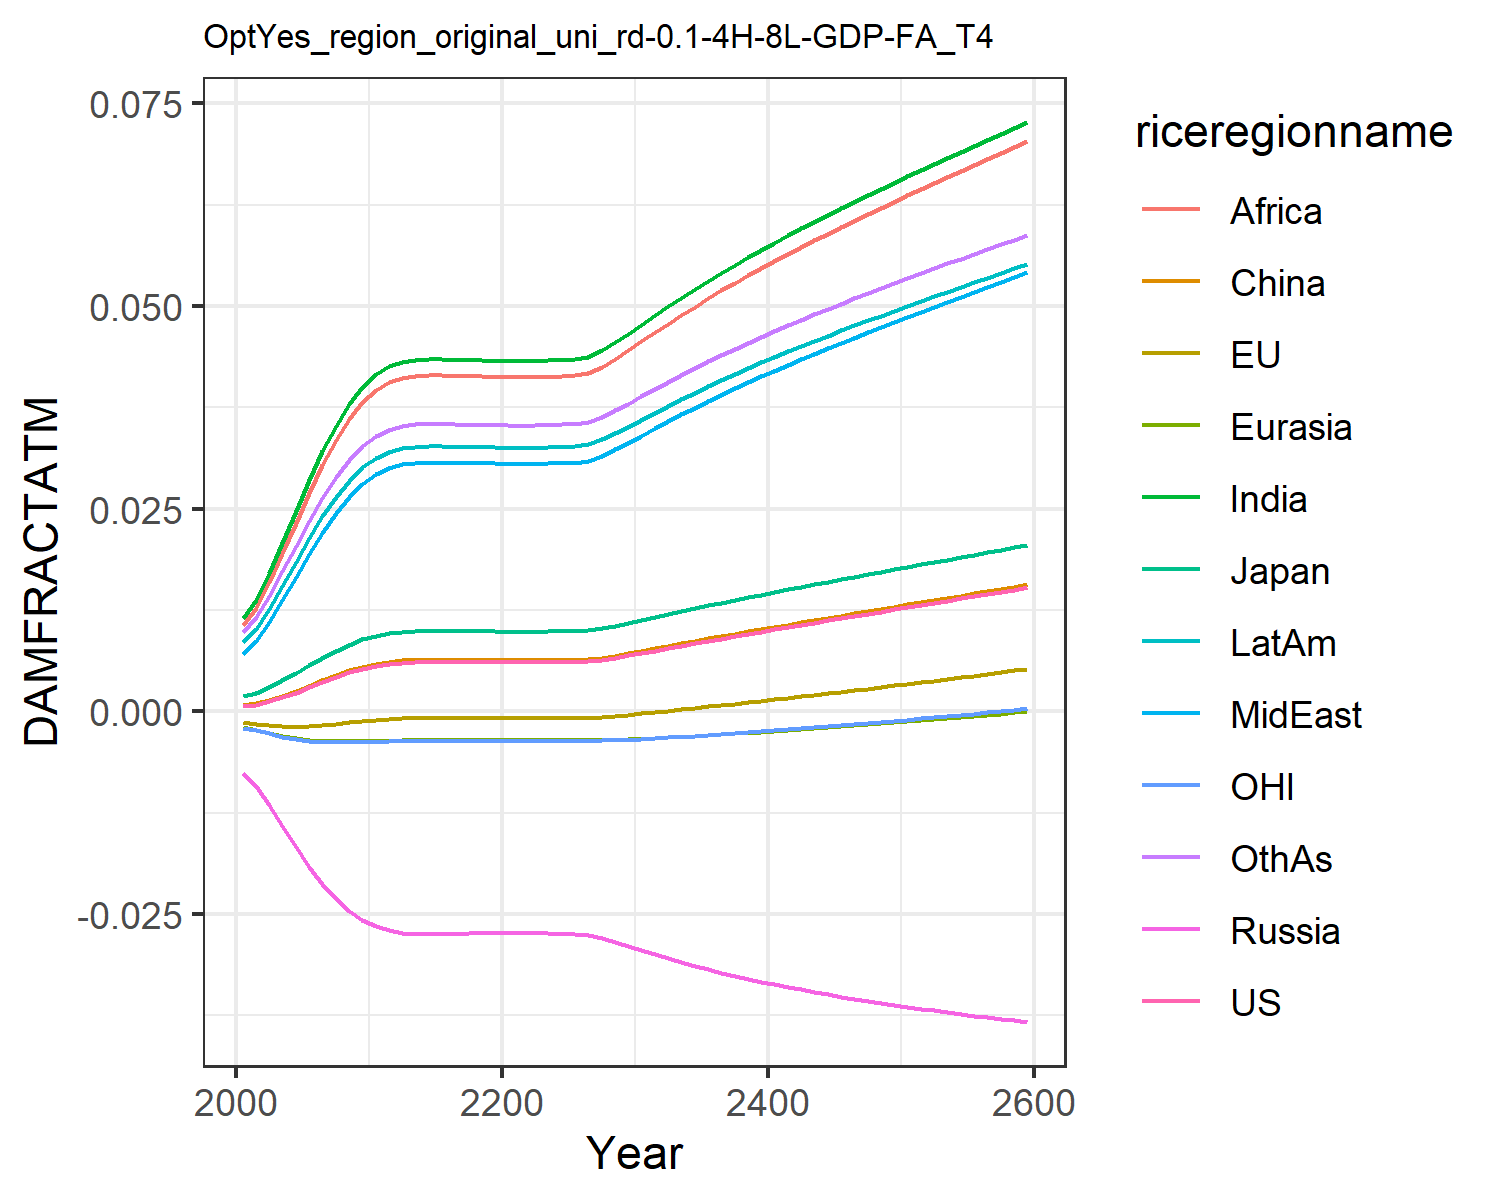

Source data for this figure (header and first rows):
0.0006044859214990092, -0.0013477832574872255, 0.0018660811771578033, -0.007563917650864247, -0.001960953564571073, 0.0007416561617866197, 0.011520656241875512, 0.00709288722211721, 0.01066987500895466, 0.008534084211010144, -0.0020107308894597364, 0.009810033506581642
0.0008334, -0.001513, 0.002306, -0.009211, -0.002256, 0.0009803, 0.01374, 0.008664, 0.01278, 0.0102, -0.002325, 0.0116
0.001215, -0.001703, 0.002992, -0.01158, -0.002645, 0.001376, 0.01703, 0.01102, 0.01593, 0.01268, -0.002736, 0.01425
0.001708, -0.001838, 0.003817, -0.01417, -0.003014, 0.001884, 0.02076, 0.01371, 0.01951, 0.01549, -0.003124, 0.01725
0.002292, -0.001889, 0.004733, -0.01676, -0.003316, 0.002485, 0.02467, 0.01656, 0.02327, 0.01844, -0.00344, 0.02039
0.002933, -0.001847, 0.005684, -0.01918, -0.003531, 0.003141, 0.0285, 0.01939, 0.02696, 0.02134, -0.00366, 0.02347
0.003589, -0.001728, 0.006614, -0.02131, -0.003656, 0.003811, 0.03206, 0.02204, 0.0304, 0.02404, -0.003784, 0.02633
0.004217, -0.001557, 0.007474, -0.02311, -0.003708, 0.004452, 0.0352, 0.0244, 0.03344, 0.02642, -0.003829, 0.02885
0.004786, -0.001364, 0.008231, -0.02458, -0.003709, 0.00503, 0.03787, 0.02642, 0.03603, 0.02845, -0.00382, 0.03098
0.005265, -0.001178, 0.008855, -0.02571, -0.00368, 0.005517, 0.04, 0.02805, 0.0381, 0.03007, -0.003781, 0.03269
0.00563, -0.001024, 0.009324, -0.02651, -0.003643, 0.005888, 0.04156, 0.02925, 0.03963, 0.03127, -0.003735, 0.03394
0.005867, -0.0009177, 0.009625, -0.02701, -0.003612, 0.006129, 0.04255, 0.03001, 0.04059, 0.03202, -0.003698, 0.03474
0.006006, -0.0008541, 0.0098, -0.0273, -0.003592, 0.006269, 0.04312, 0.03045, 0.04115, 0.03246, -0.003674, 0.03519
0.006064, -0.0008269, 0.009874, -0.02741, -0.003583, 0.006328, 0.04336, 0.03064, 0.04138, 0.03264, -0.003663, 0.03538
0.006078, -0.0008205, 0.009891, -0.02744, -0.003581, 0.006342, 0.04342, 0.03068, 0.04143, 0.03268, -0.003661, 0.03543
0.006073, -0.0008224, 0.009886, -0.02743, -0.003582, 0.006338, 0.0434, 0.03067, 0.04142, 0.03267, -0.003661, 0.03541
0.006065, -0.0008264, 0.009875, -0.02742, -0.003583, 0.00633, 0.04337, 0.03064, 0.04138, 0.03264, -0.003663, 0.03538
0.00606, -0.0008288, 0.009868, -0.02741, -0.003584, 0.006324, 0.04334, 0.03062, 0.04136, 0.03263, -0.003664, 0.03537
0.006053, -0.0008319, 0.00986, -0.02739, -0.003585, 0.006318, 0.04332, 0.0306, 0.04134, 0.03261, -0.003665, 0.03535
0.006041, -0.0008378, 0.009844, -0.02737, -0.003587, 0.006305, 0.04327, 0.03056, 0.04129, 0.03257, -0.003667, 0.03531
0.006028, -0.0008438, 0.009828, -0.02734, -0.003589, 0.006292, 0.04321, 0.03052, 0.04124, 0.03253, -0.00367, 0.03526
0.006023, -0.0008461, 0.009822, -0.02733, -0.003589, 0.006287, 0.04319, 0.03051, 0.04122, 0.03251, -0.003671, 0.03525
0.006027, -0.000844, 0.009827, -0.02734, -0.003589, 0.006291, 0.04321, 0.03052, 0.04123, 0.03252, -0.00367, 0.03526
0.006042, -0.0008374, 0.009845, -0.02737, -0.003586, 0.006306, 0.04327, 0.03057, 0.04129, 0.03257, -0.003667, 0.03531
0.006069, -0.0008246, 0.00988, -0.02742, -0.003582, 0.006333, 0.04338, 0.03065, 0.0414, 0.03265, -0.003662, 0.0354
0.006078, -0.0008205, 0.009891, -0.02744, -0.003581, 0.006342, 0.04342, 0.03068, 0.04143, 0.03268, -0.003661, 0.03543
0.006154, -0.0007844, 0.009987, -0.02759, -0.003569, 0.00642, 0.04373, 0.03092, 0.04174, 0.03292, -0.003646, 0.03567
0.006354, -0.0006885, 0.01024, -0.02799, -0.003534, 0.006622, 0.04453, 0.03154, 0.04252, 0.03353, -0.003606, 0.03631
0.006603, -0.0005653, 0.01055, -0.02846, -0.003487, 0.006875, 0.04551, 0.0323, 0.04348, 0.03428, -0.003551, 0.0371
0.006881, -0.0004233, 0.01089, -0.02896, -0.003429, 0.007157, 0.04659, 0.03314, 0.04453, 0.0351, -0.003484, 0.03796
0.007175, -0.0002682, 0.01125, -0.02948, -0.003362, 0.007455, 0.04771, 0.03401, 0.04563, 0.03596, -0.003407, 0.03886
0.007477, -0.0001043, 0.01162, -0.02999, -0.003288, 0.007761, 0.04883, 0.03489, 0.04673, 0.03682, -0.003321, 0.03975
0.007781, 6.54331476931929e-5, 0.01199, -0.03048, -0.003207, 0.008069, 0.04994, 0.03577, 0.04782, 0.03767, -0.003229, 0.04064
0.008085, 0.0002389, 0.01235, -0.03096, -0.003121, 0.008376, 0.05103, 0.03662, 0.04888, 0.0385, -0.003132, 0.04151
0.008385, 0.0004147, 0.01271, -0.0314, -0.003031, 0.008679, 0.05209, 0.03746, 0.04992, 0.03931, -0.00303, 0.04235
0.008681, 0.000592, 0.01306, -0.03183, -0.002938, 0.008979, 0.05311, 0.03827, 0.05093, 0.0401, -0.002925, 0.04317
0.008973, 0.0007704, 0.0134, -0.03224, -0.002841, 0.009275, 0.0541, 0.03906, 0.0519, 0.04086, -0.002816, 0.04396
0.009261, 0.0009497, 0.01374, -0.03262, -0.002742, 0.009566, 0.05507, 0.03983, 0.05285, 0.0416, -0.002705, 0.04474
0.009546, 0.00113, 0.01407, -0.03299, -0.002641, 0.009854, 0.05601, 0.04058, 0.05378, 0.04232, -0.002591, 0.04548
0.009828, 0.001311, 0.0144, -0.03335, -0.002537, 0.01014, 0.05692, 0.04131, 0.05468, 0.04303, -0.002474, 0.04621
0.01011, 0.001492, 0.01472, -0.03368, -0.002431, 0.01042, 0.05782, 0.04203, 0.05556, 0.04372, -0.002355, 0.04693
0.01038, 0.001675, 0.01504, -0.03401, -0.002323, 0.0107, 0.05869, 0.04273, 0.05643, 0.04439, -0.002234, 0.04763
0.01066, 0.001859, 0.01536, -0.03432, -0.002212, 0.01098, 0.05955, 0.04342, 0.05727, 0.04505, -0.002111, 0.04831
0.01093, 0.002045, 0.01567, -0.03462, -0.0021, 0.01125, 0.0604, 0.0441, 0.05811, 0.0457, -0.001985, 0.04898
0.0112, 0.002231, 0.01598, -0.03491, -0.001985, 0.01153, 0.06123, 0.04478, 0.05893, 0.04634, -0.001857, 0.04964
0.01148, 0.00242, 0.01629, -0.03518, -0.001868, 0.0118, 0.06204, 0.04544, 0.05973, 0.04697, -0.001726, 0.05029
0.01175, 0.00261, 0.01659, -0.03545, -0.001749, 0.01208, 0.06285, 0.0461, 0.06053, 0.04759, -0.001593, 0.05094
0.01202, 0.002802, 0.0169, -0.03572, -0.001627, 0.01235, 0.06365, 0.04675, 0.06132, 0.04821, -0.001458, 0.05157
0.01229, 0.002996, 0.0172, -0.03597, -0.001503, 0.01262, 0.06444, 0.04739, 0.0621, 0.04881, -0.00132, 0.0522
0.01256, 0.003192, 0.0175, -0.03621, -0.001377, 0.0129, 0.06522, 0.04803, 0.06288, 0.04942, -0.00118, 0.05282
0.01283, 0.003389, 0.01781, -0.03645, -0.001249, 0.01317, 0.06599, 0.04866, 0.06364, 0.05001, -0.001037, 0.05343
0.0131, 0.003589, 0.01811, -0.03668, -0.001118, 0.01344, 0.06676, 0.04929, 0.0644, 0.0506, -0.0008921, 0.05404
0.01337, 0.00379, 0.01841, -0.03691, -0.0009851, 0.01372, 0.06752, 0.04992, 0.06516, 0.05119, -0.0007446, 0.05465
0.01365, 0.003994, 0.01871, -0.03712, -0.00085, 0.01399, 0.06827, 0.05054, 0.0659, 0.05177, -0.0005947, 0.05525
0.01392, 0.0042, 0.01901, -0.03733, -0.0007127, 0.01427, 0.06902, 0.05115, 0.06665, 0.05235, -0.0004424, 0.05584
0.01419, 0.004407, 0.01931, -0.03754, -0.0005733, 0.01454, 0.06976, 0.05177, 0.06738, 0.05292, -0.0002878, 0.05643
0.01447, 0.004617, 0.01961, -0.03774, -0.0004317, 0.01482, 0.07049, 0.05238, 0.06812, 0.05349, -0.0001308, 0.05701
0.01474, 0.004828, 0.01991, -0.03793, -0.000288, 0.0151, 0.07122, 0.05298, 0.06884, 0.05406, 2.8432607582753316e-5, 0.05759
0.01502, 0.005041, 0.02021, -0.03811, -0.0001422, 0.01538, 0.07195, 0.05359, 0.06957, 0.05462, 0.0001899, 0.05817
0.0153, 0.005257, 0.02051, -0.0383, 5.626132953533494e-6, 0.01565, 0.07267, 0.05419, 0.07028, 0.05518, 0.0003536, 0.05874
